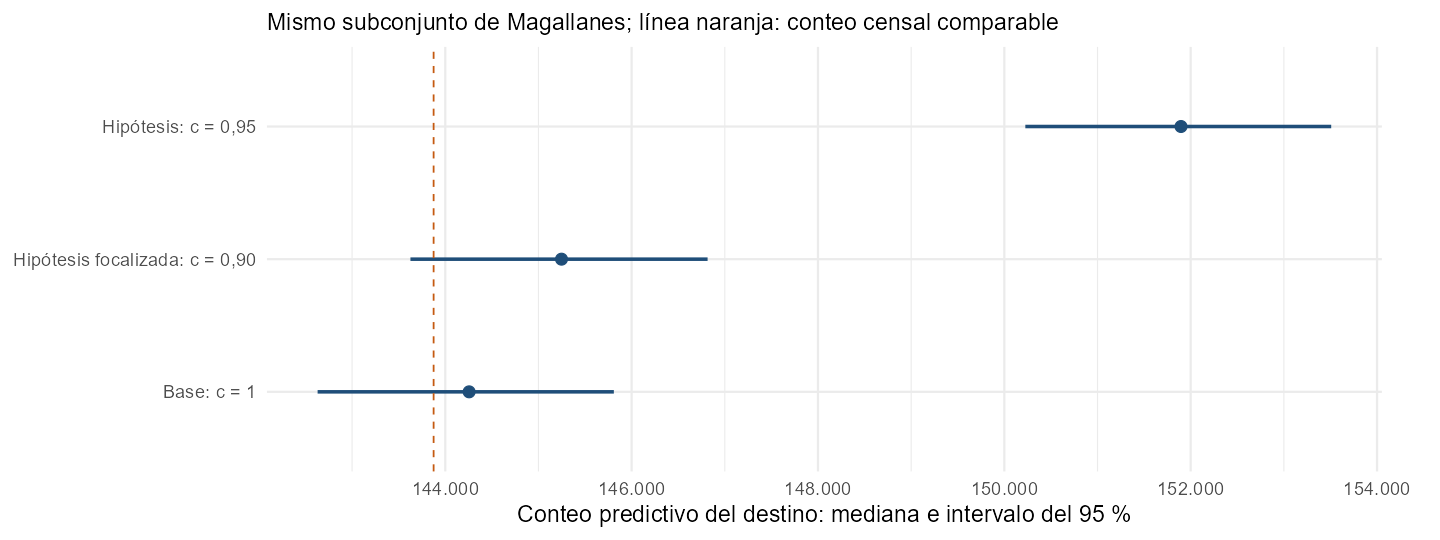

The table this chart was drawn from, first rows:
escenario, viviendas, segmentos, censado_mismo_destino, media, mediana, inferior, superior, cambio_mediana_pct
base, 58116, 2330, 143875, 144255, 144256, 142630, 145809, 0
uniforme_095, 61190, 2330, 143875, 151893, 151896, 150225, 153508, 5.296
focalizada_090, 58526, 2330, 143875, 145247, 145248, 143626, 146815, 0.6873
